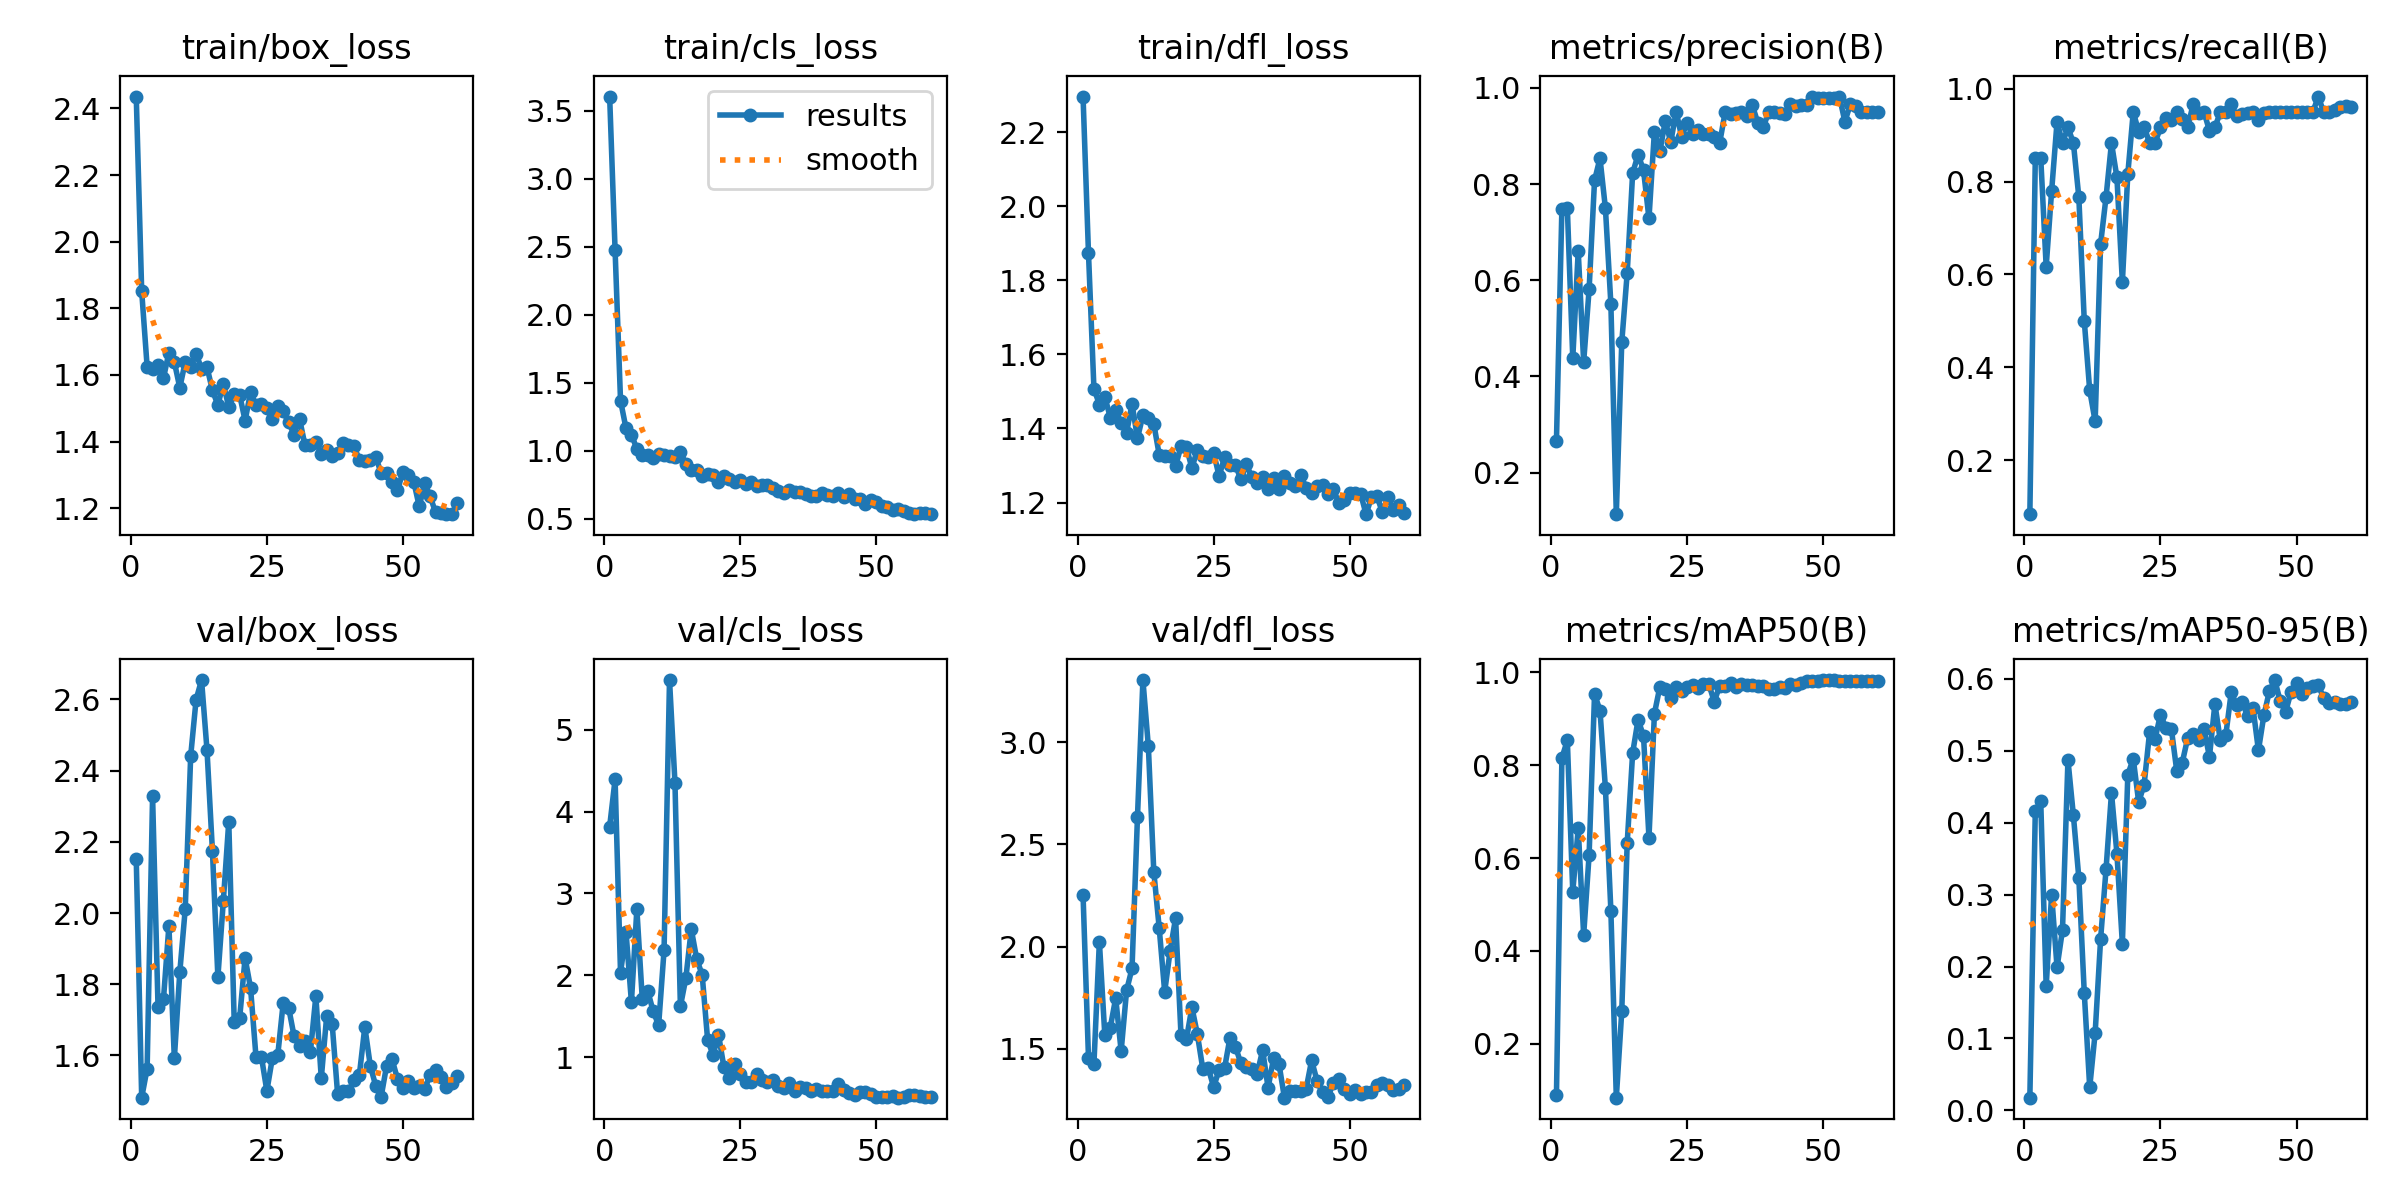

The table this chart was drawn from, first rows:
epoch, time, train/box_loss, train/cls_loss, train/dfl_loss, metrics/precision(B), metrics/recall(B), metrics/mAP50(B), metrics/mAP50-95(B), val/box_loss, val/cls_loss, val/dfl_loss, lr/pg0, lr/pg1, lr/pg2
1, 23.53, 2.436, 3.606, 2.296, 0.2656, 0.08333, 0.08906, 0.01772, 2.151, 3.816, 2.253, 0.00012, 0.00012, 0.00012
2, 25.5, 1.851, 2.475, 1.873, 0.7493, 0.85, 0.8155, 0.4157, 1.481, 4.393, 1.454, 0.0002557, 0.0002557, 0.0002557
3, 27.52, 1.625, 1.369, 1.508, 0.7503, 0.8514, 0.8538, 0.43, 1.563, 2.029, 1.426, 0.0003868, 0.0003868, 0.0003868
4, 30.12, 1.618, 1.167, 1.465, 0.4379, 0.6167, 0.5275, 0.1727, 2.328, 2.535, 2.024, 0.0005133, 0.0005133, 0.0005133
5, 32.31, 1.631, 1.119, 1.486, 0.6608, 0.7793, 0.664, 0.3001, 1.737, 1.673, 1.566, 0.0006351, 0.0006351, 0.0006351
6, 34.23, 1.591, 1.014, 1.43, 0.4297, 0.9292, 0.4344, 0.1989, 1.757, 2.808, 1.603, 0.0007524, 0.0007524, 0.0007524
7, 36.09, 1.667, 0.9713, 1.451, 0.5809, 0.8833, 0.6065, 0.251, 1.964, 1.705, 1.748, 0.000865, 0.000865, 0.000865
8, 37.9, 1.639, 0.9682, 1.414, 0.8077, 0.9167, 0.9533, 0.4873, 1.591, 1.808, 1.488, 0.0009729, 0.0009729, 0.0009729
9, 39.88, 1.562, 0.9478, 1.389, 0.8539, 0.8833, 0.9179, 0.4101, 1.833, 1.562, 1.785, 0.001076, 0.001076, 0.001076
10, 42.17, 1.639, 0.9738, 1.466, 0.7495, 0.7667, 0.75, 0.3232, 2.011, 1.391, 1.893, 0.001175, 0.001175, 0.001175
11, 44.51, 1.624, 0.9726, 1.374, 0.5508, 0.5, 0.4868, 0.1635, 2.441, 2.308, 2.635, 0.001269, 0.001269, 0.001269
12, 46.4, 1.664, 0.9655, 1.435, 0.1135, 0.35, 0.08405, 0.03197, 2.6, 5.606, 3.305, 0.001359, 0.001359, 0.001359
13, 48.21, 1.619, 0.9568, 1.429, 0.4709, 0.2833, 0.2697, 0.1078, 2.655, 4.353, 2.98, 0.001444, 0.001444, 0.001444
14, 50.04, 1.624, 0.9879, 1.412, 0.615, 0.6657, 0.6326, 0.238, 2.458, 1.622, 2.367, 0.001524, 0.001524, 0.001524
15, 51.88, 1.554, 0.9068, 1.329, 0.8227, 0.7667, 0.8261, 0.3352, 2.174, 1.965, 2.089, 0.001538, 0.001538, 0.001538
16, 53.77, 1.51, 0.8556, 1.324, 0.8614, 0.8833, 0.8984, 0.4412, 1.82, 2.564, 1.779, 0.001505, 0.001505, 0.001505
17, 56.5, 1.574, 0.8586, 1.327, 0.8292, 0.8089, 0.8626, 0.357, 2.034, 2.197, 1.979, 0.001472, 0.001472, 0.001472
18, 58.35, 1.503, 0.8185, 1.298, 0.7286, 0.5833, 0.644, 0.2319, 2.257, 2.008, 2.139, 0.001439, 0.001439, 0.001439
19, 60.22, 1.544, 0.8309, 1.352, 0.9094, 0.8167, 0.9111, 0.4667, 1.695, 1.214, 1.565, 0.001406, 0.001406, 0.001406
20, 62.03, 1.54, 0.8226, 1.35, 0.8681, 0.95, 0.9687, 0.4889, 1.705, 1.028, 1.547, 0.001373, 0.001373, 0.001373
21, 63.89, 1.463, 0.769, 1.293, 0.9316, 0.9076, 0.9645, 0.4285, 1.874, 1.277, 1.703, 0.00134, 0.00134, 0.00134
22, 65.71, 1.548, 0.8154, 1.343, 0.8872, 0.9181, 0.9454, 0.4531, 1.79, 0.8776, 1.572, 0.001307, 0.001307, 0.001307
23, 67.99, 1.509, 0.7963, 1.325, 0.9509, 0.8833, 0.9676, 0.5256, 1.596, 0.7454, 1.402, 0.001274, 0.001274, 0.001274
24, 70.38, 1.514, 0.7696, 1.323, 0.8984, 0.8833, 0.9594, 0.516, 1.596, 0.9221, 1.406, 0.001241, 0.001241, 0.001241
25, 72.21, 1.502, 0.7838, 1.334, 0.9272, 0.9167, 0.9675, 0.5503, 1.5, 0.792, 1.312, 0.001208, 0.001208, 0.001208
26, 74.06, 1.467, 0.7528, 1.271, 0.9036, 0.9378, 0.9723, 0.5318, 1.592, 0.6968, 1.397, 0.001175, 0.001175, 0.001175
27, 75.97, 1.508, 0.7693, 1.323, 0.9122, 0.9333, 0.9668, 0.5304, 1.6, 0.6997, 1.404, 0.001142, 0.001142, 0.001142
28, 77.78, 1.491, 0.739, 1.301, 0.9047, 0.9496, 0.9744, 0.4717, 1.747, 0.7924, 1.554, 0.001109, 0.001109, 0.001109
29, 79.57, 1.458, 0.7522, 1.302, 0.9034, 0.9352, 0.9745, 0.4834, 1.735, 0.7163, 1.51, 0.001076, 0.001076, 0.001076
30, 82.34, 1.421, 0.7478, 1.262, 0.8973, 0.9167, 0.9369, 0.5174, 1.654, 0.7033, 1.428, 0.001043, 0.001043, 0.001043
31, 84.21, 1.469, 0.7241, 1.303, 0.8862, 0.9667, 0.9717, 0.5237, 1.626, 0.7243, 1.411, 0.00101, 0.00101, 0.00101
32, 86.09, 1.39, 0.7027, 1.269, 0.9499, 0.9472, 0.9708, 0.5144, 1.64, 0.649, 1.399, 0.000977, 0.000977, 0.000977
33, 87.89, 1.391, 0.6882, 1.252, 0.9459, 0.95, 0.9776, 0.5303, 1.61, 0.6217, 1.378, 0.000944, 0.000944, 0.000944
34, 89.72, 1.4, 0.7148, 1.269, 0.9479, 0.9098, 0.9674, 0.4915, 1.766, 0.6853, 1.493, 0.000911, 0.000911, 0.000911
35, 91.55, 1.363, 0.6969, 1.235, 0.95, 0.9167, 0.9751, 0.565, 1.536, 0.5913, 1.309, 0.000878, 0.000878, 0.000878
36, 93.91, 1.376, 0.7002, 1.266, 0.9422, 0.95, 0.9738, 0.5143, 1.712, 0.642, 1.452, 0.000845, 0.000845, 0.000845
37, 96.19, 1.358, 0.6837, 1.237, 0.9643, 0.95, 0.9732, 0.5214, 1.688, 0.6301, 1.426, 0.000812, 0.000812, 0.000812
38, 98.08, 1.366, 0.6708, 1.273, 0.9271, 0.9667, 0.971, 0.5811, 1.491, 0.5922, 1.26, 0.000779, 0.000779, 0.000779
39, 100.1, 1.395, 0.6681, 1.252, 0.9186, 0.9406, 0.9696, 0.5636, 1.501, 0.6145, 1.291, 0.000746, 0.000746, 0.000746
40, 101.9, 1.391, 0.6931, 1.244, 0.9498, 0.9463, 0.9638, 0.5673, 1.499, 0.5855, 1.292, 0.000713, 0.000713, 0.000713
41, 103.7, 1.385, 0.6737, 1.274, 0.9499, 0.9487, 0.9635, 0.5485, 1.53, 0.5925, 1.294, 0.00068, 0.00068, 0.00068
42, 105.8, 1.346, 0.6694, 1.24, 0.9472, 0.95, 0.9694, 0.5599, 1.546, 0.5931, 1.305, 0.000647, 0.000647, 0.000647
43, 108.3, 1.341, 0.6863, 1.225, 0.9452, 0.9333, 0.9671, 0.5005, 1.68, 0.6741, 1.443, 0.000614, 0.000614, 0.000614
44, 110.1, 1.345, 0.6632, 1.245, 0.966, 0.9469, 0.974, 0.5491, 1.571, 0.6048, 1.342, 0.000581, 0.000581, 0.000581
45, 112, 1.355, 0.6844, 1.248, 0.9625, 0.95, 0.9738, 0.5825, 1.515, 0.5658, 1.286, 0.000548, 0.000548, 0.000548
46, 113.8, 1.305, 0.6442, 1.222, 0.9651, 0.95, 0.9762, 0.5983, 1.484, 0.5376, 1.262, 0.000515, 0.000515, 0.000515
47, 115.8, 1.307, 0.6433, 1.237, 0.9654, 0.95, 0.9808, 0.5692, 1.571, 0.5772, 1.333, 0.000482, 0.000482, 0.000482
48, 117.6, 1.28, 0.6124, 1.198, 0.981, 0.95, 0.9811, 0.5541, 1.589, 0.5732, 1.349, 0.000449, 0.000449, 0.000449
49, 120.1, 1.254, 0.635, 1.207, 0.9784, 0.95, 0.9815, 0.5819, 1.534, 0.5529, 1.301, 0.000416, 0.000416, 0.000416
50, 122.1, 1.309, 0.6215, 1.225, 0.9787, 0.95, 0.9829, 0.5948, 1.509, 0.5162, 1.276, 0.000383, 0.000383, 0.000383
51, 125.9, 1.301, 0.5979, 1.225, 0.979, 0.95, 0.9835, 0.5788, 1.528, 0.5133, 1.299, 0.00035, 0.00035, 0.00035
52, 128.1, 1.279, 0.5888, 1.224, 0.9788, 0.95, 0.9825, 0.5876, 1.51, 0.5191, 1.28, 0.000317, 0.000317, 0.000317
53, 129.9, 1.205, 0.5655, 1.169, 0.9822, 0.95, 0.9822, 0.5897, 1.513, 0.5249, 1.285, 0.000284, 0.000284, 0.000284
54, 132.2, 1.275, 0.5718, 1.214, 0.9299, 0.9833, 0.9815, 0.5914, 1.506, 0.5063, 1.288, 0.000251, 0.000251, 0.000251
55, 134.5, 1.236, 0.5589, 1.218, 0.9661, 0.9492, 0.9816, 0.5728, 1.545, 0.5192, 1.322, 0.000218, 0.000218, 0.000218
56, 136.3, 1.187, 0.5465, 1.173, 0.9623, 0.95, 0.9811, 0.566, 1.558, 0.54, 1.333, 0.000185, 0.000185, 0.000185
57, 138.2, 1.187, 0.5342, 1.216, 0.9502, 0.9535, 0.9811, 0.5675, 1.539, 0.5357, 1.32, 0.000152, 0.000152, 0.000152
58, 140, 1.183, 0.5437, 1.179, 0.9506, 0.9616, 0.9817, 0.5655, 1.511, 0.521, 1.297, 0.000119, 0.000119, 0.000119
59, 141.8, 1.182, 0.5452, 1.195, 0.9506, 0.962, 0.9807, 0.5651, 1.522, 0.5093, 1.305, 8.6e-05, 8.6e-05, 8.6e-05
60, 143.7, 1.216, 0.537, 1.172, 0.9506, 0.9615, 0.981, 0.5671, 1.542, 0.5145, 1.322, 5.3e-05, 5.3e-05, 5.3e-05
